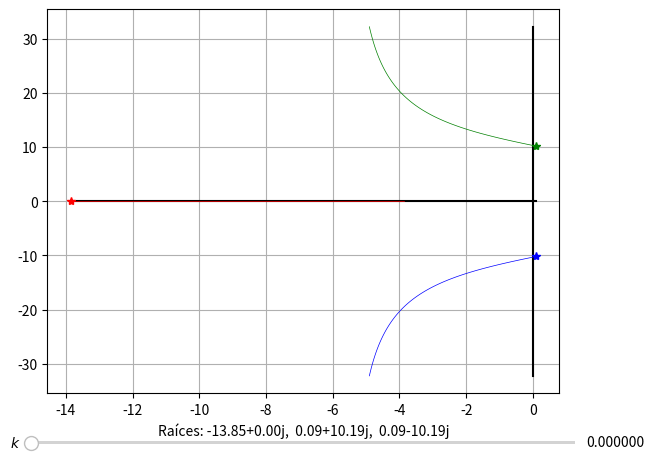

This chart was generated by the following Python code:
import sympy as sym
from sympy.functions import sqrt
from scipy.integrate import odeint
import matplotlib.pyplot as plt
from matplotlib.widgets import Slider
import numpy as np

plt.ion()

x0_e = 8.48528137423857
k, z = sym.symbols('k, z')


Jsym = sym.Matrix([[-10, 10, 0],
[1-k, -1, -sqrt(72)],
[sqrt(72), sqrt(72), sym.Rational(-8, 3)]])
eq = (Jsym - sym.Matrix.eye(3)*z).det()

def LorenzControl(σ=10, β=8/3, ρ=28, k=1):
    def f(x, t=0):
        y = np.empty_like(x)
        y[0] = σ*(x[1] - x[0])
        y[1] = x[0]*(ρ - x[2]) - x[1] - k*(x[0]-x0_e)
        y[2] = x[0]*x[1] - β*x[2]
        return y
    return f

# Valores máximos y mínimos de k
kmin = 0
kmax = 100
kvec = np.linspace(kmin, kmax, 100)

expr = sym.solve(eq, z)
f = sym.lambdify(k, expr, 'numpy')
xv = np.real(f(kvec))
yv = np.imag(f(kvec))

def rloc(kval):
    old_ax = ax1.axis()
    ax1.cla()
    ax1.plot([0, 0], [yv.min(), yv.max()], '-k')
    ax1.plot([xv.min(), xv.max()], [0, 0], '-k')
    ax1.grid(True)
    color = ['r', 'g', 'b'] # Código de color para las raíces
    label = []
    for dim in range(0, 3):
        ax1.plot(xv[dim], yv[dim], f'-{color[dim]}', linewidth=0.5)
        x, y = np.real(f(kval)[dim]), np.imag(f(kval)[dim])
        ax1.plot(x, y, f'{color[dim]}*')
        label.append(f'{x:1.2f}{y:+1.2f}j')
    ax1.set_xlabel('Raíces: '+',  '.join(label))
    if old_ax != (0.0, 1.0, 0.0, 1.0):
        ax1.axis(old_ax)

ax1 = plt.axes([0.075, 0.15, 0.8, 0.8])
ax2 = plt.axes([0.05, 0.04, 0.85, 0.015])
w = Slider(ax2, '$k$', valmin=kmin, valmax=kmax, valinit=kmin, valfmt="%1.6f")
rloc(kmin)
w.on_changed(rloc)
